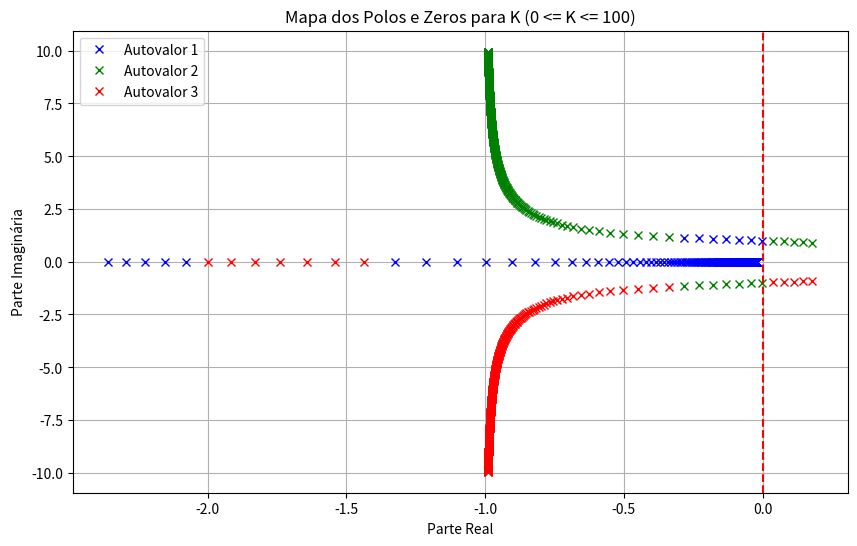

Source code (Python):
""" Resolução da questão PC3.8 """

import numpy as np
import pandas as pd
import matplotlib.pyplot as plt

# Define os autovalores para a matriz A dada
def calc_autovalores(K):
    A = np.array([[0, 1, 0],
                  [0, 0, 1],
                  [-2, -K, -2]])
    autovalores, _ = np.linalg.eig(A)
    return autovalores

# Faixa dos valores de K
valores_K = np.linspace(0, 100, 500)

# Cria um DataFrame para armazenar os autovalores e o valor correspondente de K
df = pd.DataFrame({
    'K': valores_K,
    'autovalores': [calc_autovalores(K) for K in valores_K]
})

# Adiciona colunas separando as partes reais e imaginárias dos autovalores
df['parte_real_1'] = df['autovalores'].apply(lambda x: np.real(x[0]))
df['parte_real_2'] = df['autovalores'].apply(lambda x: np.real(x[1]))
df['parte_real_3'] = df['autovalores'].apply(lambda x: np.real(x[2]))

df['parte_imag_1'] = df['autovalores'].apply(lambda x: np.imag(x[0]))
df['parte_imag_2'] = df['autovalores'].apply(lambda x: np.imag(x[1]))
df['parte_imag_3'] = df['autovalores'].apply(lambda x: np.imag(x[2]))

# Verifica se todos os autovalores têm a parte real negativa (semiplano esquerdo)
df['todos_no_semiplano_esquerdo'] = (df[['parte_real_1', 'parte_real_2', 'parte_real_3']] < 0).all(axis=1)

# Filtra os valores de K onde todos os autovalores estão no semiplano esquerdo
faixa_k_semiplano_esquerdo = df[df['todos_no_semiplano_esquerdo']]['K']

# Exibir a faixa de K no console
if not faixa_k_semiplano_esquerdo.empty:
    print(f'Faixa de K onde todos os autovalores estão no semiplano esquerdo: {faixa_k_semiplano_esquerdo.min():.2f} <= K <= {faixa_k_semiplano_esquerdo.max():.2f}')
else:
    print('Não há valores de K onde todos os autovalores estão no semiplano esquerdo.')

# Plot do gráfico
plt.figure(figsize=(10, 6))

# Plotando os autovalores no gráfico (parte real e imaginária)
plt.plot(df['parte_real_1'], df['parte_imag_1'], 'bx', label='Autovalor 1')
plt.plot(df['parte_real_2'], df['parte_imag_2'], 'gx', label='Autovalor 2')
plt.plot(df['parte_real_3'], df['parte_imag_3'], 'rx', label='Autovalor 3')

# Exibir a linha do eixo imaginário no gráfico
plt.axvline(0, color='r', linestyle='--')
plt.xlabel('Parte Real')
plt.ylabel('Parte Imaginária')
plt.title('Mapa dos Polos e Zeros para K (0 <= K <= 100)')
plt.legend()
plt.grid(True)
plt.show()
